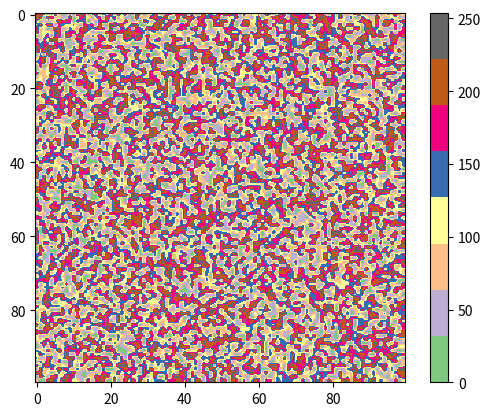

The matplotlib source for this figure:
import matplotlib.pyplot as plt
import numpy as np
#here we demonstrate the quick and dirty trick of using plt directly as a writer
#you can also use ax.imshow and it will do the same thing

#for 3 channel here's a demo
arr = np.random.randint(0, 255, size = (100, 100, 3))
plt.imshow(arr)
plt.show()

# for greyscale here's another demo
arr = np.random.randint(0, 255, size = (100, 100))
plt.imshow(arr, cmap = "Accent" , interpolation= "hanning") #a crazy example of what is possible
#interplation: 'none', 'antialiased', 'nearest', 'bilinear', 'bicubic', 'spline16', 'spline36',
# 'hanning', 'hamming', 'hermite', 'kaiser', 'quadric',
# 'catrom', 'gaussian', 'bessel', 'mitchell', 'sinc', 'lanczos', 'blackman'.
plt.colorbar()
plt.show()

#color themes
#'Accent', 'Accent_r', 'Blues', 'Blues_r', 'BrBG', 'BrBG_r', 'BuGn', 'BuGn_r', 'BuPu',
# 'BuPu_r', 'CMRmap', 'CMRmap_r', 'Dark2', 'Dark2_r', 'GnBu', 'GnBu_r', 'Greens', 'Greens_r',
# 'Greys', 'Greys_r', 'OrRd', 'OrRd_r', 'Oranges', 'Oranges_r', 'PRGn', 'PRGn_r', 'Paired',
# 'Paired_r', 'Pastel1', 'Pastel1_r', 'Pastel2', 'Pastel2_r', 'PiYG', 'PiYG_r', 'PuBu',
# 'PuBuGn', 'PuBuGn_r', 'PuBu_r', 'PuOr', 'PuOr_r', 'PuRd', 'PuRd_r', 'Purples', 'Purples_r',
# 'RdBu', 'RdBu_r', 'RdGy', 'RdGy_r', 'RdPu', 'RdPu_r', 'RdYlBu', 'RdYlBu_r', 'RdYlGn',
# 'RdYlGn_r', 'Reds', 'Reds_r', 'Set1', 'Set1_r', 'Set2', 'Set2_r', 'Set3', 'Set3_r',
# 'Spectral', 'Spectral_r', 'Wistia', 'Wistia_r', 'YlGn', 'YlGnBu', 'YlGnBu_r',
# 'YlGn_r', 'YlOrBr', 'YlOrBr_r', 'YlOrRd', 'YlOrRd_r', 'afmhot', 'afmhot_r',
# 'autumn', 'autumn_r', 'binary', 'binary_r', 'bone', 'bone_r', 'brg', 'brg_r',
# 'bwr', 'bwr_r', 'cividis', 'cividis_r', 'cool', 'cool_r', 'coolwarm', 'coolwarm_r',
# 'copper', 'copper_r', 'cubehelix', 'cubehelix_r', 'flag', 'flag_r', 'gist_earth',
# 'gist_earth_r', 'gist_gray', 'gist_gray_r', 'gist_heat', 'gist_heat_r', 'gist_ncar',
# 'gist_ncar_r', 'gist_rainbow', 'gist_rainbow_r', 'gist_stern', 'gist_stern_r', 'gist_yarg',
# 'gist_yarg_r', 'gnuplot', 'gnuplot2', 'gnuplot2_r', 'gnuplot_r', 'gray', 'gray_r', 'hot',
# 'hot_r', 'hsv', 'hsv_r', 'inferno', 'inferno_r', 'jet', 'jet_r', 'magma', 'magma_r',
# 'nipy_spectral', 'nipy_spectral_r', 'ocean', 'ocean_r', 'pink', 'pink_r', 'plasma', 'plasma_r',
# 'prism', 'prism_r', 'rainbow', 'rainbow_r', 'seismic', 'seismic_r', 'spring', 'spring_r', 'summer',
# 'summer_r', 'tab10', 'tab10_r', 'tab20', 'tab20_r', 'tab20b', 'tab20b_r', 'tab20c', 'tab20c_r', 'terrain',
# 'terrain_r', 'turbo', 'turbo_r', 'twilight', 'twilight_r', 'twilight_shifted', 'twilight_shifted_r', 'viridis',
# 'viridis_r', 'winter', 'winter_r